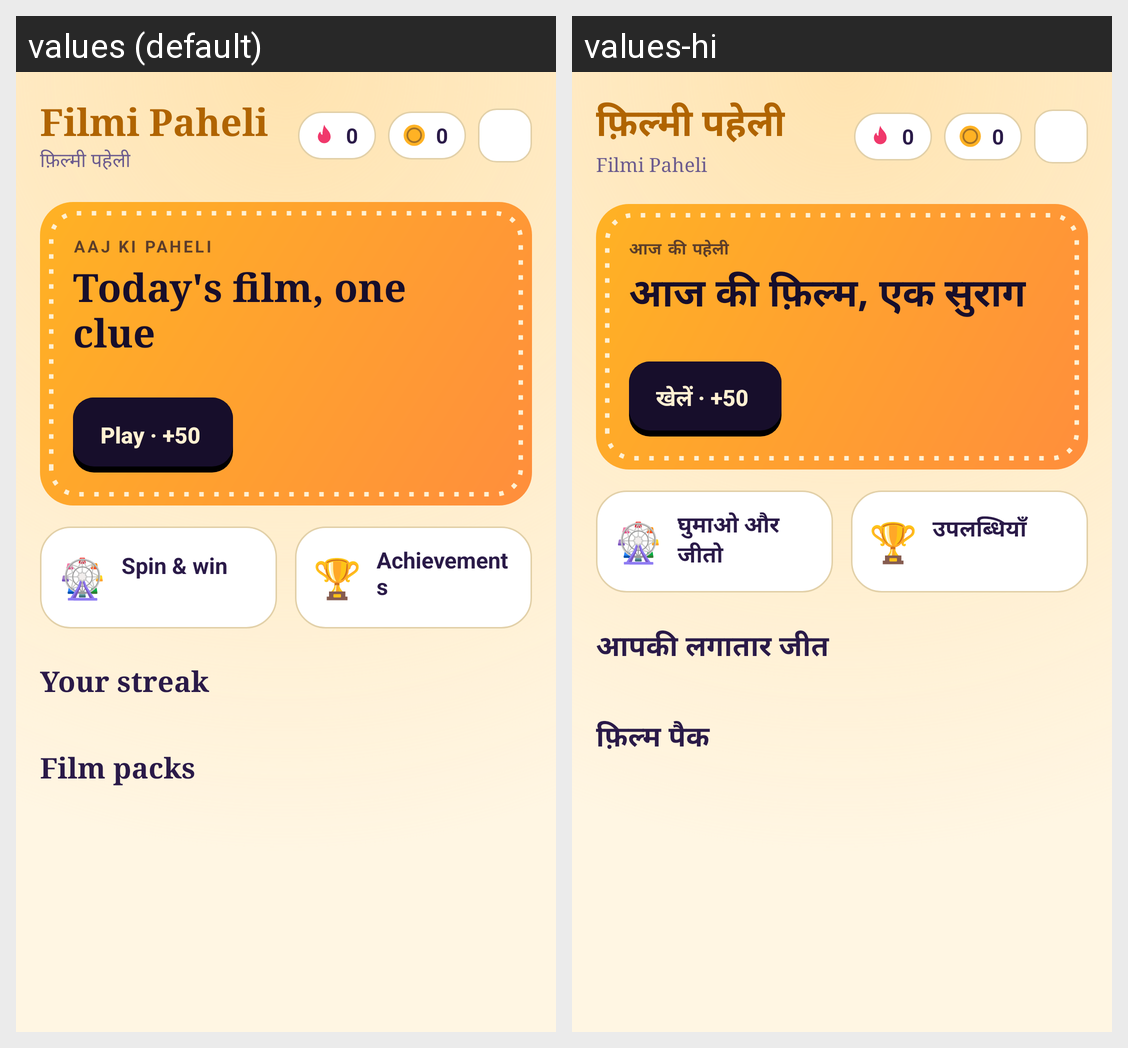

Locale-by-locale string values for the Android screen shown in this grid:
Android screen res/layout/activity_home.xml rendered under 2 locales, left to right: values (default), values-hi. Device: Nexus 5 (rendered at 1080×1920; each locale shown at half size, 540×960, under a caption strip naming it); theme Theme.Filmi.
Strings drawn on this screen, with the default value and each locale's value (text and hints the layout hard-codes, and strings that could not be matched under every locale, appear in the picture but are not listed):

brand_title
  values: Filmi Paheli
  values-hi: फ़िल्मी पहेली

brand_sub
  values: फ़िल्मी पहेली
  values-hi: Filmi Paheli

daily_eyebrow
  values: AAJ KI PAHELI
  values-hi: आज की पहेली

daily_title
  values: Today's film, one clue
  values-hi: आज की फ़िल्म, एक सुराग

daily_play
  values: Play · +50
  values-hi: खेलें · +50

spin_title
  values: Spin & win
  values-hi: घुमाओ और जीतो

ach_title
  values: Achievements
  values-hi: उपलब्धियाँ

streak_title_placeholder
  values: Your streak
  values-hi: आपकी लगातार जीत

packs_title
  values: Film packs
  values-hi: फ़िल्म पैक
